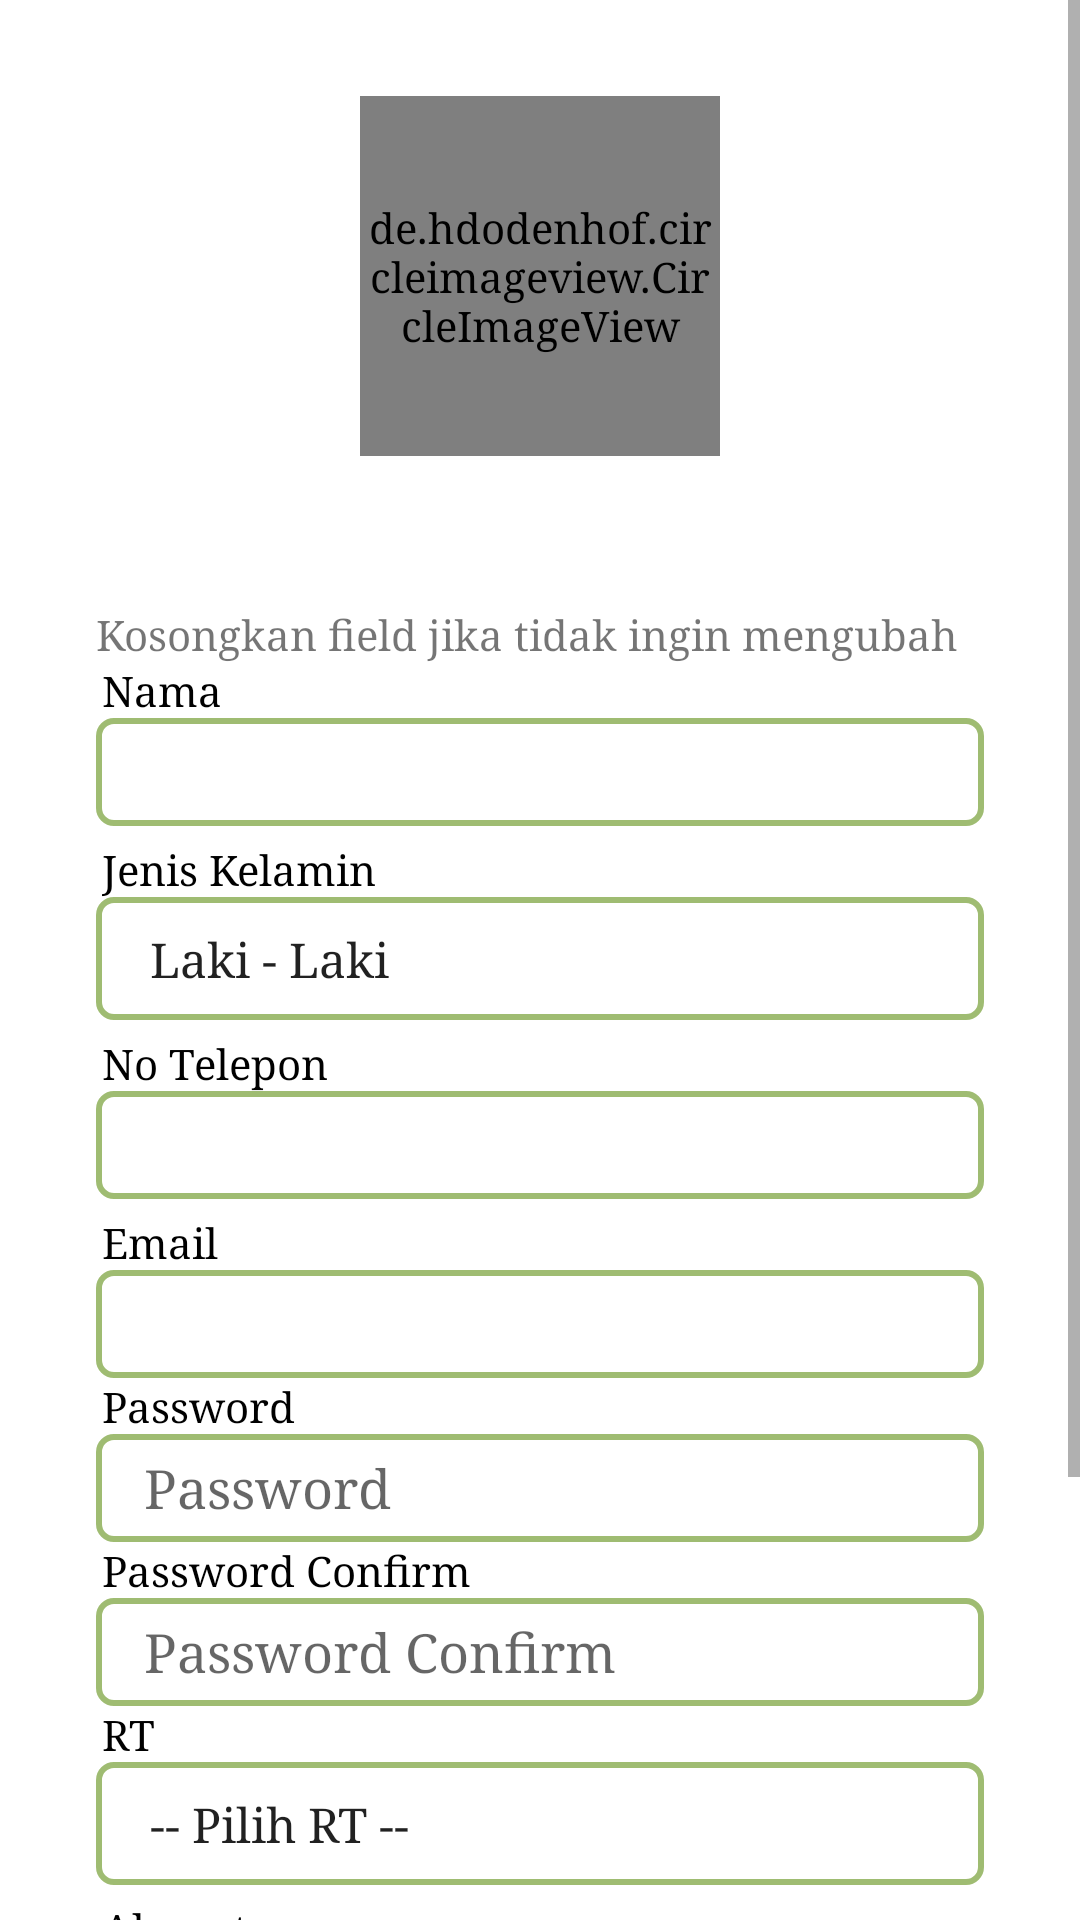

Produce the Android XML layout that renders to this screen, including the resource entries it uses.
<!-- AndroidManifest.xml: application theme AppTheme -->
<!-- res/layout/activity_detail_user.xml -->
<?xml version="1.0" encoding="utf-8"?>
<ScrollView
    xmlns:android="http://schemas.android.com/apk/res/android"
    xmlns:app="http://schemas.android.com/apk/res-auto"
    xmlns:tools="http://schemas.android.com/tools"
    android:layout_width="match_parent"
    android:layout_height="match_parent"
    app:srcCompat="@drawable/background"
    tools:context=".admin.DetailUserActivity">

    <RelativeLayout
        android:layout_width="match_parent"
        android:layout_height="match_parent"
        android:orientation="vertical"
        android:padding="32dp"
        tools:targetApi="o">

        <LinearLayout
            android:id="@+id/li_1"
            android:layout_width="match_parent"
            android:layout_height="150dp"
            android:orientation="vertical">

            <de.hdodenhof.circleimageview.CircleImageView
                android:id="@+id/it_avatar"
                android:layout_width="120dp"
                android:layout_height="120dp"
                android:layout_gravity="center"
                android:scaleType="centerCrop"
                app:civ_border_color="@color/colorFontTitle"
                app:civ_border_width="1dp"
                app:srcCompat="@drawable/ic_baseline_account_circle" />

        </LinearLayout>

        <LinearLayout
            android:layout_width="match_parent"
            android:layout_height="match_parent"
            android:layout_below="@+id/li_1"
            android:layout_centerHorizontal="true"
            android:layout_marginTop="20dp"
            android:orientation="vertical">

            <TextView
                android:id="@+id/textView10"
                android:layout_width="match_parent"
                android:layout_height="wrap_content"
                android:text="Kosongkan field jika tidak ingin mengubah" />

            <TextView
                android:layout_width="match_parent"
                android:layout_height="match_parent"
                android:paddingHorizontal="2dp"
                android:textColor="@android:color/black"
                android:text="Nama"/>

            <EditText
                android:id="@+id/it_nama"
                android:layout_width="match_parent"
                android:layout_height="@dimen/height_edit_text"
                android:background="@drawable/background_text"
                android:paddingHorizontal="16dp"
                tools:targetApi="o" />

            <TextView
                android:id="@+id/lbl_it_gender"
                android:layout_width="match_parent"
                android:layout_height="match_parent"
                android:paddingHorizontal="2dp"
                android:layout_marginTop="5dp"
                android:textColor="@android:color/black"
                android:text="Jenis Kelamin"/>

            <Spinner
                android:padding="10dp"
                android:id="@+id/it_jenkel"
                android:entries="@array/jenis_kelamin"
                android:background="@drawable/background_text"
                android:hint="Jenis Kelamin"
                android:layout_width="match_parent"
                android:layout_height="wrap_content"/>

            <TextView
                android:layout_width="match_parent"
                android:layout_height="match_parent"
                android:paddingHorizontal="2dp"
                android:layout_marginTop="5dp"
                android:textColor="@android:color/black"
                android:text="No Telepon"/>

            <EditText
                android:id="@+id/it_no_tlp"
                android:layout_width="match_parent"
                android:layout_height="@dimen/height_edit_text"
                android:background="@drawable/background_text"
                android:inputType="number"
                android:paddingHorizontal="16dp"
                tools:targetApi="o" />

            <TextView
                android:layout_width="match_parent"
                android:layout_height="match_parent"
                android:paddingHorizontal="2dp"
                android:layout_marginTop="5dp"
                android:textColor="@android:color/black"
                android:text="Email"/>

            <EditText
                android:id="@+id/it_email"
                android:layout_width="match_parent"
                android:layout_height="@dimen/height_edit_text"
                android:background="@drawable/background_text"
                android:inputType="textEmailAddress"
                android:paddingHorizontal="16dp"
                tools:targetApi="o" />

            <TextView
                android:id="@+id/textView5"
                android:layout_width="match_parent"
                android:layout_height="match_parent"
                android:paddingHorizontal="2dp"
                android:text="Password"
                android:textColor="@android:color/black" />

            <EditText
                android:id="@+id/it_password_p2"
                android:layout_width="match_parent"
                android:layout_height="@dimen/height_edit_text"
                android:background="@drawable/background_text"
                android:hint="Password"
                android:inputType="textPassword"
                android:paddingHorizontal="16dp"
                tools:targetApi="o" />

            <TextView
                android:id="@+id/textView6"
                android:layout_width="match_parent"
                android:layout_height="match_parent"
                android:paddingHorizontal="2dp"
                android:text="Password Confirm"
                android:textColor="@android:color/black" />

            <EditText
                android:id="@+id/it_password_confirm_p2"
                android:layout_width="match_parent"
                android:layout_height="@dimen/height_edit_text"
                android:background="@drawable/background_text"
                android:hint="Password Confirm"
                android:inputType="textPassword"
                android:paddingHorizontal="16dp"
                tools:targetApi="o" />

            <TextView
                android:id="@+id/lbl_it_rt"
                android:layout_width="match_parent"
                android:layout_height="match_parent"
                android:paddingHorizontal="2dp"
                android:text="RT"
                android:textColor="@android:color/black" />

            <Spinner
                android:id="@+id/it_rt_p2"
                android:layout_width="match_parent"
                android:layout_height="wrap_content"
                android:entries="@array/rt_list"
                android:background="@drawable/background_text"
                android:padding="10dp" />

            <TextView
                android:id="@+id/lbl_it_address"
                android:layout_width="match_parent"
                android:layout_height="match_parent"
                android:paddingHorizontal="2dp"
                android:layout_marginTop="5dp"
                android:textColor="@android:color/black"
                android:text="Alamat"/>

            <EditText
                android:id="@+id/it_alamat"
                android:layout_width="match_parent"
                android:layout_height="70dp"
                android:background="@drawable/background_text"
                android:inputType="text|textMultiLine"
                android:minLines="3"
                android:paddingHorizontal="16dp"
                android:scrollbarAlwaysDrawVerticalTrack="true"
                android:scrollbars="vertical"
                tools:targetApi="o" />

            <LinearLayout
                android:layout_width="match_parent"
                android:layout_height="match_parent"
                android:layout_marginTop="30dp"
                android:orientation="horizontal">

                <Button
                    android:id="@+id/btn_edit_profile"
                    android:layout_width="wrap_content"
                    android:layout_height="wrap_content"
                    android:layout_weight="2"
                    android:background="@drawable/background_button"
                    android:text="Update"
                    android:textAllCaps="false"
                    android:textColor="@android:color/black"
                    android:textSize="18sp" />
            </LinearLayout>

        </LinearLayout>



    </RelativeLayout>

</ScrollView>
<!-- resources referenced by this layout -->
<resources>
  <string-array name="jenis_kelamin">
          <item>Laki - Laki</item>
          <item>Perempuan</item>
  
      </string-array>
  <string-array name="rt_list">
          <item>-- Pilih RT --</item>
          <item>01</item>
          <item>02</item>
          <item>03</item>
          <item>04</item>
          <item>05</item>
          <item>06</item>
          <item>07</item>
          <item>08</item>
          <item>09</item>
          <item>10</item>
          <item>11</item>
          <item>12</item>
          <item>13</item>
          <item>14</item>
      </string-array>
  <color name="colorFontTitle">#737373</color>
  <dimen name="height_edit_text">36dp</dimen>
  <!-- drawable background_text (drawable) -->
  <?xml version="1.0" encoding="UTF-8"?>
  <shape xmlns:android="http://schemas.android.com/apk/res/android">
      <corners android:radius="5dp"/>
      <solid android:color="#ffffff"/>
      <stroke android:color="@color/colorPrimary"
          android:width="2dp"/>
      <padding android:left="0dp" android:top="0dp" android:right="0dp" android:bottom="0dp" />
  </shape>
  <style name="AppTheme" parent="Theme.MaterialComponents.Light">
          
          <item name="colorPrimary">@color/colorPrimary</item>
          <item name="colorPrimaryDark">@color/colorPrimaryDark</item>
          <item name="colorAccent">@color/colorAccent</item>
          <item name="android:typeface">serif</item>
      </style>
  <color name="colorPrimary">#9FBC72</color>
  <color name="colorPrimaryDark">#6A9923</color>
  <color name="colorAccent">#6B9B22</color>
</resources>
